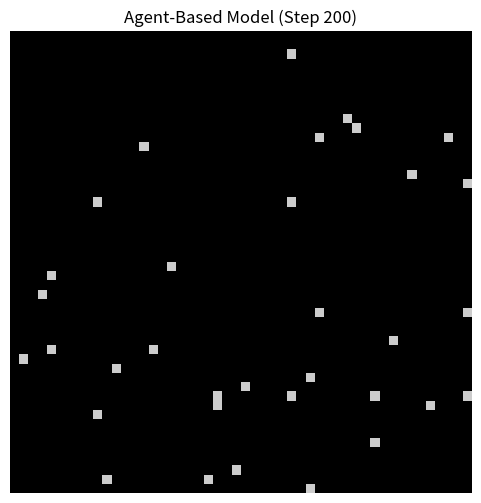

This figure's Python source:
"""
Lesson 1: Agent-Based Modeling (ABM)
Goal: Simulate an Ecosystem or Tumor (Cells moving on a grid).
Why? ODEs assume "Perfect Mixing" (all cells touch all nutrients). That's fake.
ABMs model individual Agents (Cells, Animals) moving and interacting.
"""
import numpy as np
import matplotlib.pyplot as plt
import matplotlib.animation as animation

# 1. Grid Parameters
GRID_SIZE = 50
steps = 200

# 2. Agent Types
# 0: Empty
# 1: Prey (Green) - Moves randomly, reproduces
# 2: Predator (Red) - Moves towards Prey, eats, dies if hungry

grid = np.zeros((GRID_SIZE, GRID_SIZE), dtype=int)

# Seed Initial Population (Random)
grid[np.random.rand(GRID_SIZE, GRID_SIZE) < 0.2] = 1 # 20% Prey
grid[np.random.rand(GRID_SIZE, GRID_SIZE) < 0.05] = 2 # 5% Predator

# Helper: Get Neighbors
def get_neighbors(x, y):
    neighbors = []
    for dx in [-1, 0, 1]:
        for dy in [-1, 0, 1]:
            if dx == 0 and dy == 0: continue
            nx, ny = (x + dx) % GRID_SIZE, (y + dy) % GRID_SIZE # Periodic Boundary (Torus)
            neighbors.append((nx, ny))
    return neighbors

# 3. Simulation Loop
print("Running ABM Simulation... (This is slow in pure Python!)")
history = []

for s in range(steps):
    new_grid = grid.copy()
    
    # Iterate over all cells (Random order to avoid bias)
    agents = []
    for x in range(GRID_SIZE):
        for y in range(GRID_SIZE):
            if grid[x, y] > 0:
                agents.append((x, y))
    
    np.random.shuffle(agents)
    
    for x, y in agents:
        agent_type = grid[x, y]
        neighbors = get_neighbors(x, y)
        empty_spots = [n for n in neighbors if grid[n] == 0]
        prey_spots = [n for n in neighbors if grid[n] == 1]
        
        if agent_type == 1: # Prey
            # Check if eaten? (handled by predator logic)
            # Try to move or reproduce
            if empty_spots:
                target = empty_spots[np.random.choice(len(empty_spots))]
                if np.random.rand() < 0.1: # Reproduction
                    new_grid[target] = 1
                elif np.random.rand() < 0.5: # Move
                    new_grid[target] = 1
                    new_grid[x, y] = 0
                    
        elif agent_type == 2: # Predator
            if prey_spots:
                # Eat!
                target = prey_spots[np.random.choice(len(prey_spots))]
                new_grid[target] = 2 # Move into prey spot
                new_grid[x, y] = 0  
                # Reproduce if fed?
                if np.random.rand() < 0.5:
                    new_grid[x, y] = 2 # Leave child behind
            else:
                # Move Randomly & Starve
                if empty_spots:
                    target = empty_spots[np.random.choice(len(empty_spots))]
                    new_grid[target] = 2
                    new_grid[x, y] = 0
                
                # Starvation Check
                if np.random.rand() < 0.1:
                    new_grid[x, y] = 0 # Die
                    
            
    grid = new_grid
    if s % 2 == 0: history.append(grid.copy())

# 4. Visualization (Snapshot)
plt.figure(figsize=(6, 6))
plt.imshow(grid, cmap='nipy_spectral', interpolation='nearest') # Quick colormap check
plt.title(f"Agent-Based Model (Step {steps})")
plt.axis('off')
plt.show()

print("\n--- Math Bio Insight ---")
print("ABMs capture 'Emergent Behavior' (e.g., flocking birds, tumor heterogeneity).")
print("These are computationally heavy compared to ODEs.")
